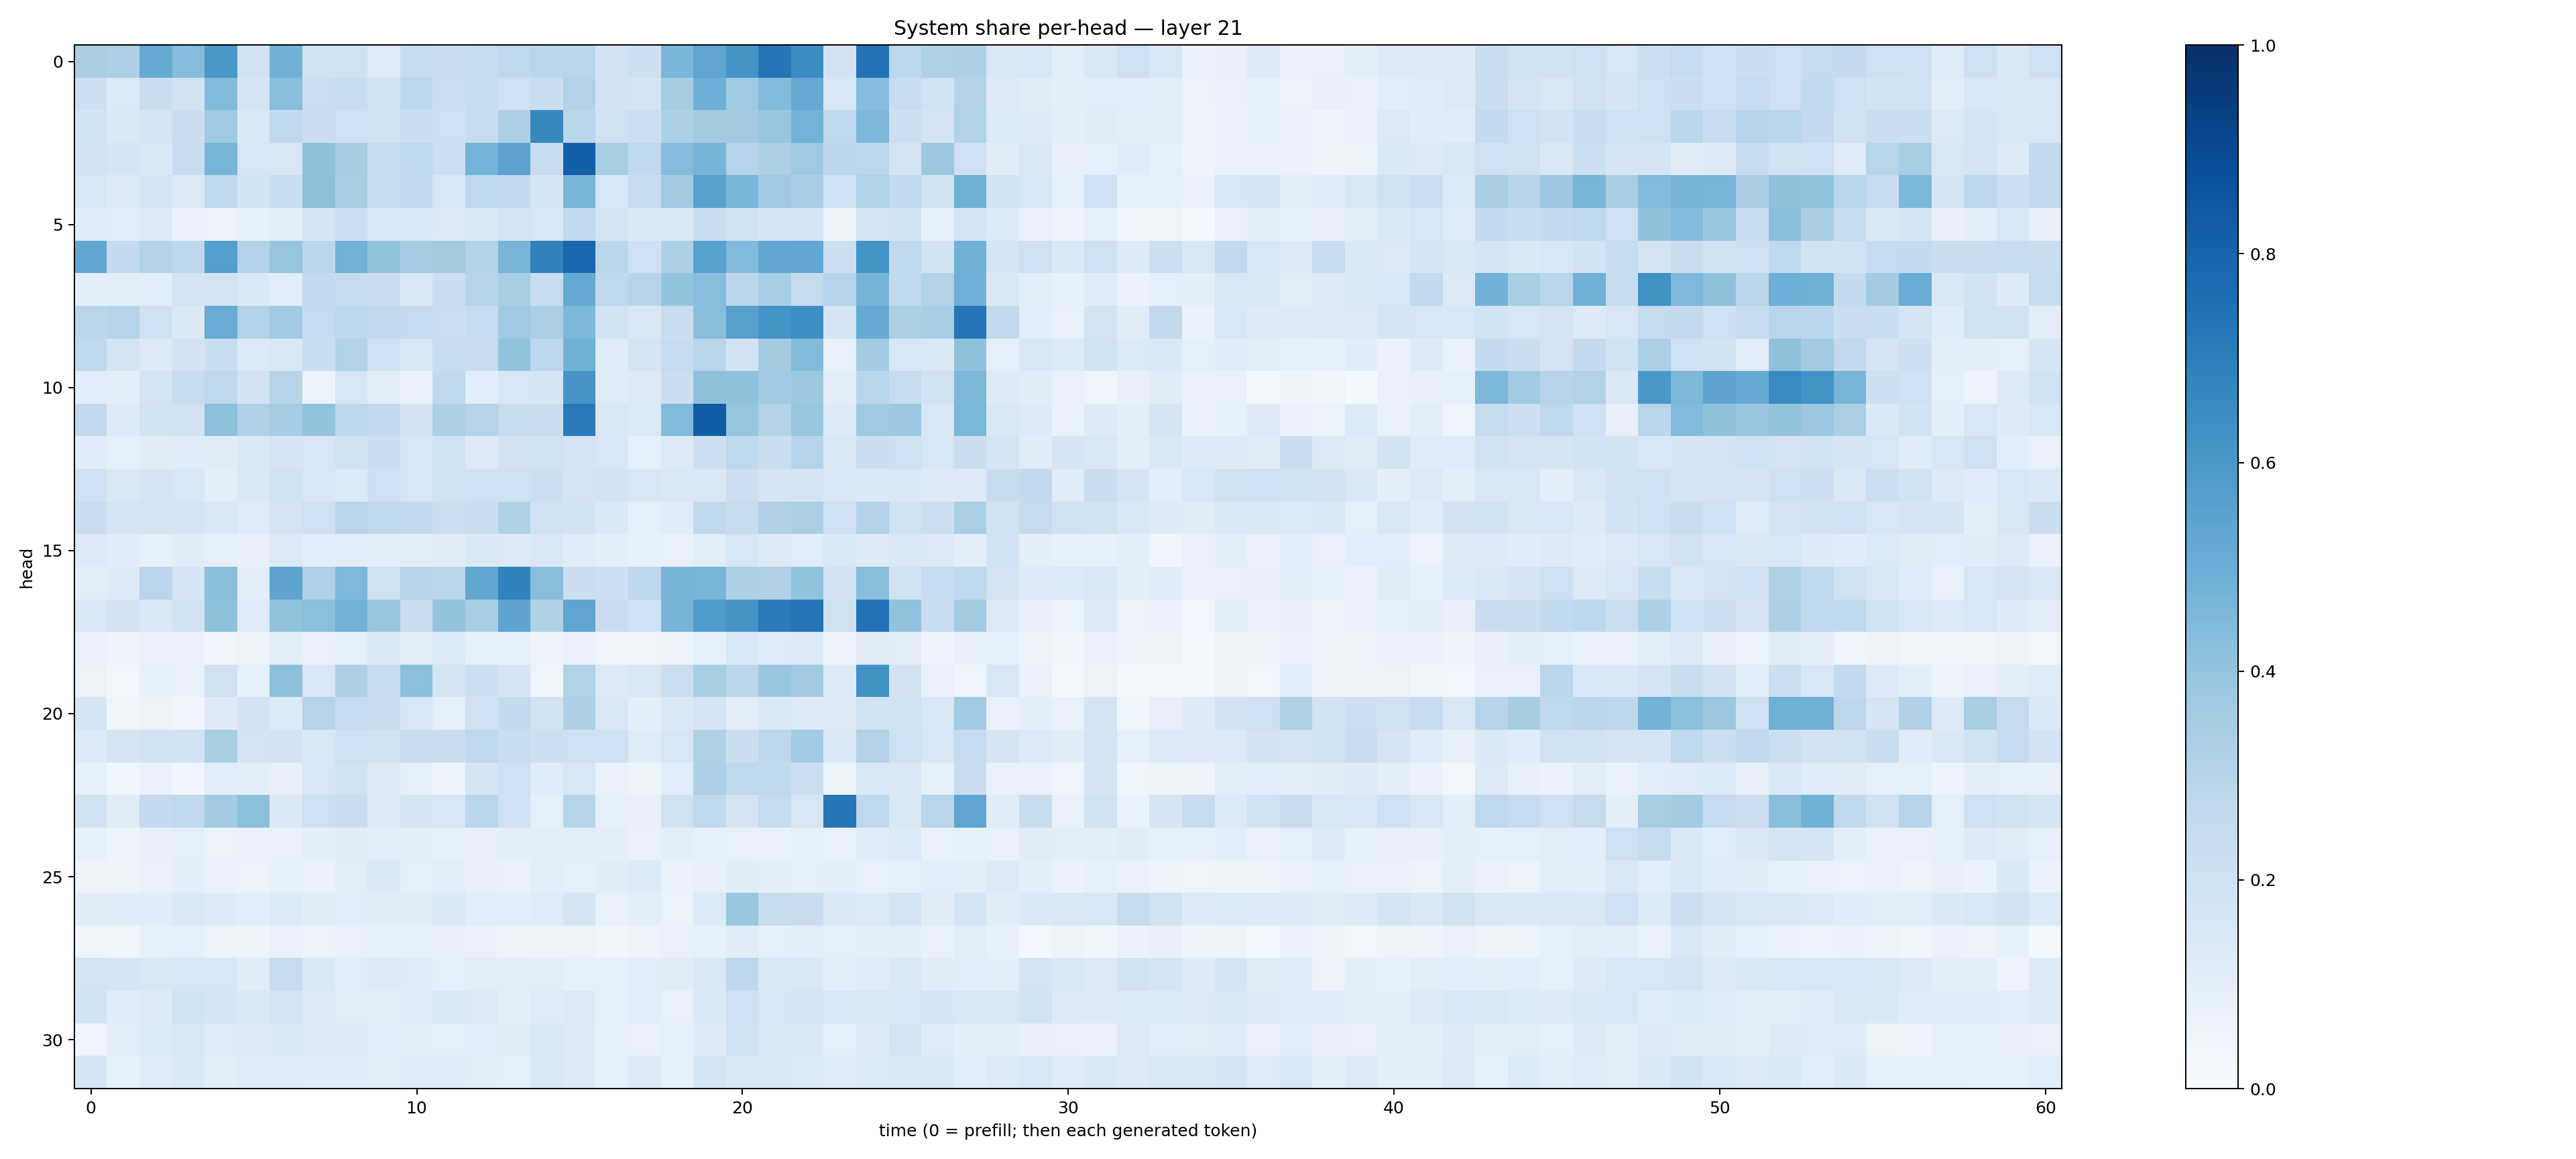

The file beside this chart, header and first rows:
0.33874846, 0.3306543, 0.51824397, 0.43506056, 0.5980633, 0.1952659, 0.4830417, 0.19364393, 0.19600277, 0.11729719, 0.23995547, 0.22400732, 0.23700489, 0.27284908, 0.28867704, 0.29122436, 0.18234597, 0.21439491, 0.46305323, 0.5362348, 0.6123632, 0.7318832, 0.6482621, 0.18192257
0.2127, 0.1341, 0.2263, 0.1799, 0.4405, 0.1656, 0.4274, 0.2169, 0.2337, 0.1864, 0.2799, 0.2187, 0.2383, 0.2078, 0.219, 0.3127, 0.1833, 0.1726, 0.3542, 0.4936, 0.3719, 0.4392, 0.5127, 0.1628
0.184, 0.1402, 0.1677, 0.2196, 0.3696, 0.1484, 0.2631, 0.2193, 0.2086, 0.1951, 0.2288, 0.2089, 0.2414, 0.3274, 0.6629, 0.2926, 0.1956, 0.2157, 0.3305, 0.3625, 0.3606, 0.3914, 0.4738, 0.2675
0.1825, 0.1702, 0.1441, 0.2282, 0.4669, 0.16, 0.1486, 0.4097, 0.349, 0.2446, 0.2669, 0.212, 0.4733, 0.5459, 0.2389, 0.8155, 0.3403, 0.2725, 0.4344, 0.4726, 0.2978, 0.3326, 0.3718, 0.2825
0.164, 0.126, 0.1789, 0.1307, 0.2725, 0.1869, 0.2306, 0.4108, 0.3465, 0.2335, 0.255, 0.1608, 0.2679, 0.2579, 0.1674, 0.4622, 0.1538, 0.2374, 0.3632, 0.5569, 0.4626, 0.371, 0.3469, 0.2081
0.1137, 0.1091, 0.1251, 0.06783, 0.0649, 0.08441, 0.09538, 0.171, 0.212, 0.162, 0.1586, 0.1255, 0.1482, 0.1756, 0.1585, 0.2559, 0.1772, 0.1381, 0.1477, 0.2194, 0.1944, 0.1667, 0.1703, 0.06092
0.5279, 0.255, 0.307, 0.2796, 0.5696, 0.3113, 0.3949, 0.2823, 0.478, 0.4018, 0.3548, 0.3596, 0.3064, 0.4674, 0.6866, 0.7888, 0.2871, 0.2053, 0.3277, 0.5557, 0.4421, 0.5274, 0.5268, 0.2167
0.09647, 0.1028, 0.106, 0.1761, 0.1749, 0.137, 0.1067, 0.2509, 0.2449, 0.227, 0.1487, 0.2188, 0.2946, 0.3423, 0.2366, 0.5188, 0.2659, 0.2951, 0.3995, 0.4291, 0.284, 0.3471, 0.2443, 0.2995
0.2872, 0.3006, 0.2021, 0.1379, 0.507, 0.3161, 0.367, 0.2491, 0.2794, 0.2581, 0.2472, 0.2176, 0.2473, 0.3703, 0.3328, 0.4535, 0.1851, 0.1432, 0.228, 0.4289, 0.5608, 0.6154, 0.6347, 0.1703
0.2698, 0.1791, 0.1269, 0.1815, 0.2336, 0.1355, 0.1426, 0.2308, 0.3141, 0.2069, 0.1485, 0.2307, 0.2273, 0.4062, 0.2811, 0.4862, 0.1182, 0.1719, 0.2456, 0.2918, 0.1818, 0.3588, 0.4412, 0.07634
0.1093, 0.0948, 0.1746, 0.2325, 0.2697, 0.1836, 0.2952, 0.05563, 0.1578, 0.0958, 0.0665, 0.2617, 0.1089, 0.1604, 0.1696, 0.6101, 0.1209, 0.1263, 0.222, 0.414, 0.4077, 0.3654, 0.376, 0.1045
0.2604, 0.1275, 0.1854, 0.1949, 0.417, 0.319, 0.355, 0.4029, 0.2788, 0.2613, 0.1824, 0.3338, 0.3046, 0.2358, 0.2288, 0.7114, 0.1449, 0.1363, 0.4415, 0.8299, 0.396, 0.3138, 0.3875, 0.1285
0.1137, 0.08787, 0.1112, 0.1147, 0.1118, 0.1411, 0.165, 0.162, 0.1963, 0.2236, 0.1638, 0.1965, 0.1303, 0.1833, 0.1878, 0.1774, 0.1537, 0.08712, 0.1309, 0.2146, 0.2678, 0.2257, 0.3004, 0.1497
0.2015, 0.1445, 0.1652, 0.1533, 0.09875, 0.1373, 0.1903, 0.1634, 0.1366, 0.2094, 0.1582, 0.1881, 0.1995, 0.2074, 0.2183, 0.1728, 0.1828, 0.1576, 0.1414, 0.1458, 0.2112, 0.1671, 0.1664, 0.1546
0.2292, 0.1754, 0.1734, 0.175, 0.1445, 0.1205, 0.1746, 0.2087, 0.2901, 0.2638, 0.2555, 0.2171, 0.2214, 0.3212, 0.1944, 0.1863, 0.139, 0.09105, 0.1133, 0.2653, 0.2376, 0.3195, 0.3351, 0.2105
0.1301, 0.117, 0.08215, 0.1121, 0.0864, 0.07831, 0.1305, 0.106, 0.1079, 0.1009, 0.1043, 0.1107, 0.1385, 0.1327, 0.1422, 0.1139, 0.0972, 0.0846, 0.07543, 0.1052, 0.1571, 0.1279, 0.1067, 0.1447
0.1023, 0.1225, 0.2842, 0.1692, 0.4245, 0.1003, 0.5411, 0.3204, 0.4524, 0.1959, 0.3025, 0.2883, 0.5283, 0.6804, 0.4275, 0.2248, 0.2144, 0.2762, 0.4691, 0.4679, 0.3284, 0.3188, 0.4035, 0.1833
0.1454, 0.1819, 0.1403, 0.1911, 0.4116, 0.1189, 0.4037, 0.4209, 0.4801, 0.3871, 0.224, 0.3999, 0.342, 0.5415, 0.3235, 0.5355, 0.2267, 0.2011, 0.472, 0.5851, 0.6113, 0.7118, 0.7354, 0.1972
0.07268, 0.06097, 0.07653, 0.07175, 0.04317, 0.06134, 0.09648, 0.07332, 0.09364, 0.1407, 0.0947, 0.1334, 0.08555, 0.08433, 0.05691, 0.07085, 0.04968, 0.04846, 0.05245, 0.08752, 0.1546, 0.1199, 0.1278, 0.05644
0.06361, 0.03306, 0.08591, 0.07197, 0.1967, 0.0826, 0.416, 0.1553, 0.3252, 0.2371, 0.4201, 0.1751, 0.2135, 0.1654, 0.04607, 0.316, 0.1324, 0.1521, 0.2149, 0.3407, 0.2828, 0.3832, 0.3605, 0.1256
0.1706, 0.04803, 0.06358, 0.045, 0.1211, 0.1836, 0.1364, 0.3015, 0.2476, 0.23, 0.1627, 0.08873, 0.1996, 0.2551, 0.1906, 0.3313, 0.1485, 0.09772, 0.1384, 0.1697, 0.1042, 0.1387, 0.1289, 0.1269
0.1317, 0.1721, 0.1934, 0.1925, 0.3404, 0.1726, 0.1811, 0.1427, 0.2031, 0.1992, 0.2211, 0.2245, 0.2661, 0.2307, 0.2143, 0.2034, 0.2071, 0.1183, 0.1621, 0.3213, 0.2239, 0.2754, 0.3665, 0.1418
0.08587, 0.04001, 0.07225, 0.04103, 0.1065, 0.1004, 0.08097, 0.1623, 0.195, 0.1299, 0.08797, 0.06173, 0.1689, 0.2065, 0.1139, 0.1625, 0.07273, 0.05454, 0.1065, 0.3252, 0.2697, 0.2619, 0.2155, 0.06625
0.1929, 0.1094, 0.2529, 0.2634, 0.3585, 0.4182, 0.137, 0.21, 0.225, 0.1222, 0.1662, 0.1578, 0.2873, 0.2021, 0.09178, 0.2993, 0.08208, 0.08122, 0.1972, 0.2644, 0.1734, 0.2436, 0.159, 0.7332
0.08329, 0.06238, 0.07877, 0.09314, 0.063, 0.06792, 0.07274, 0.09608, 0.1106, 0.1052, 0.0961, 0.09307, 0.08013, 0.0948, 0.1041, 0.09415, 0.09382, 0.07757, 0.09419, 0.0841, 0.07307, 0.06663, 0.09099, 0.0731
0.05491, 0.05671, 0.07447, 0.09513, 0.06756, 0.0655, 0.08231, 0.06993, 0.1044, 0.1411, 0.08867, 0.1032, 0.07928, 0.07437, 0.1017, 0.08771, 0.1115, 0.1334, 0.06961, 0.07869, 0.1097, 0.09674, 0.09311, 0.09958
0.1121, 0.1167, 0.1171, 0.1457, 0.1241, 0.1081, 0.1353, 0.1114, 0.1065, 0.1129, 0.1099, 0.1395, 0.1081, 0.1068, 0.1204, 0.1666, 0.07706, 0.09599, 0.06596, 0.134, 0.3869, 0.2459, 0.2287, 0.1414
0.04404, 0.04038, 0.08372, 0.09062, 0.06539, 0.05159, 0.07241, 0.06619, 0.07789, 0.08499, 0.08247, 0.08191, 0.07009, 0.058, 0.06425, 0.06298, 0.04682, 0.05728, 0.07434, 0.08523, 0.114, 0.09088, 0.09384, 0.08947
0.1767, 0.1647, 0.1488, 0.1575, 0.1582, 0.1101, 0.2356, 0.142, 0.1061, 0.1293, 0.1183, 0.09102, 0.105, 0.1017, 0.103, 0.08314, 0.08674, 0.1062, 0.1114, 0.1437, 0.2773, 0.141, 0.1415, 0.09653
0.1858, 0.114, 0.1219, 0.1853, 0.1648, 0.1469, 0.1793, 0.1259, 0.1047, 0.1027, 0.1137, 0.1489, 0.1269, 0.09812, 0.1206, 0.1278, 0.09113, 0.1083, 0.07105, 0.1373, 0.2096, 0.1563, 0.1741, 0.1545
0.04541, 0.1027, 0.1339, 0.1507, 0.1204, 0.1241, 0.138, 0.1239, 0.1255, 0.1081, 0.09764, 0.0904, 0.1069, 0.1118, 0.1457, 0.1301, 0.08551, 0.07322, 0.08652, 0.123, 0.1906, 0.1463, 0.1409, 0.0883
0.1659, 0.08376, 0.1176, 0.1401, 0.1053, 0.1187, 0.1207, 0.1169, 0.1167, 0.104, 0.1191, 0.1204, 0.1045, 0.09146, 0.1482, 0.1259, 0.0859, 0.1295, 0.08259, 0.1664, 0.1478, 0.1453, 0.1344, 0.118
